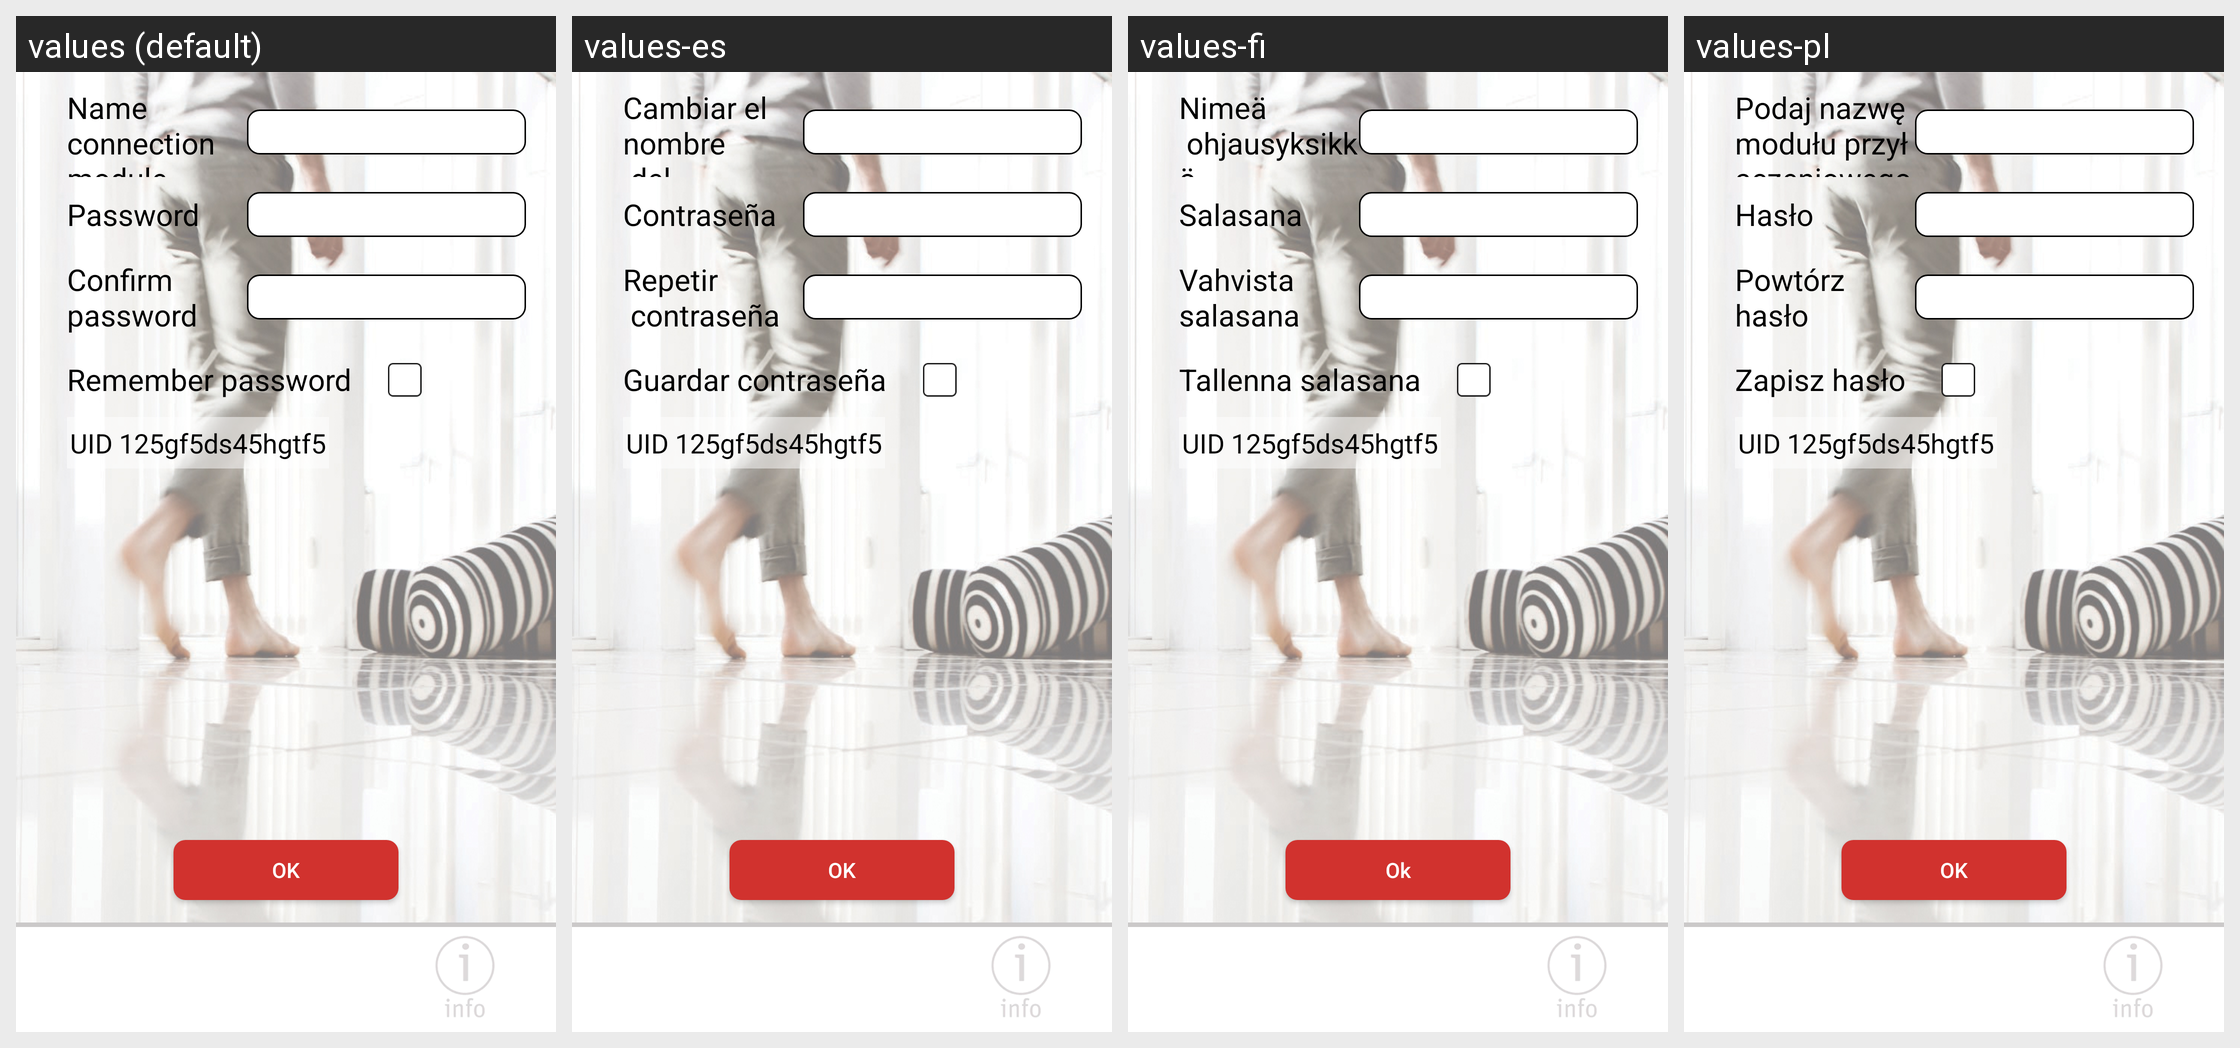

Locale-by-locale string values for the Android screen shown in this grid:
Android screen res/layout/activity_registe_controller.xml rendered under 4 locales, left to right: values (default), values-es, values-fi, values-pl. Device: Nexus 5 (rendered at 1080×1920; each locale shown at half size, 540×960, under a caption strip naming it); theme AppTheme.
Other locales in the repository, not shown: values-da, values-de, values-fr, values-nl, values-no, values-pt, values-ro, values-sv.
Strings drawn on this screen, with the default value and each locale's value (text and hints the layout hard-codes, and strings that could not be matched under every locale, appear in the picture but are not listed):

name_unit
  values: Name
      connection module
  values-es: Cambiar el nombre
       del módulo de conexiones
  values-fi: Nimeä
       ohjausyksikkö
  values-pl: Podaj nazwę
      modułu przyłączeniowego

ok
  values: OK
  values-es: OK
  values-fi: Ok
  values-pl: OK

pass
  values: Password
  values-es: Contraseña
  values-fi: Salasana
  values-pl: Hasło

confirm_pass
  values: Confirm
      password
  values-es: Repetir
       contraseña
  values-fi: Vahvista
      salasana
  values-pl: Powtórz
      hasło

remember_pass
  values: Remember password
  values-es: Guardar contraseña
  values-fi: Tallenna salasana
  values-pl: Zapisz hasło
